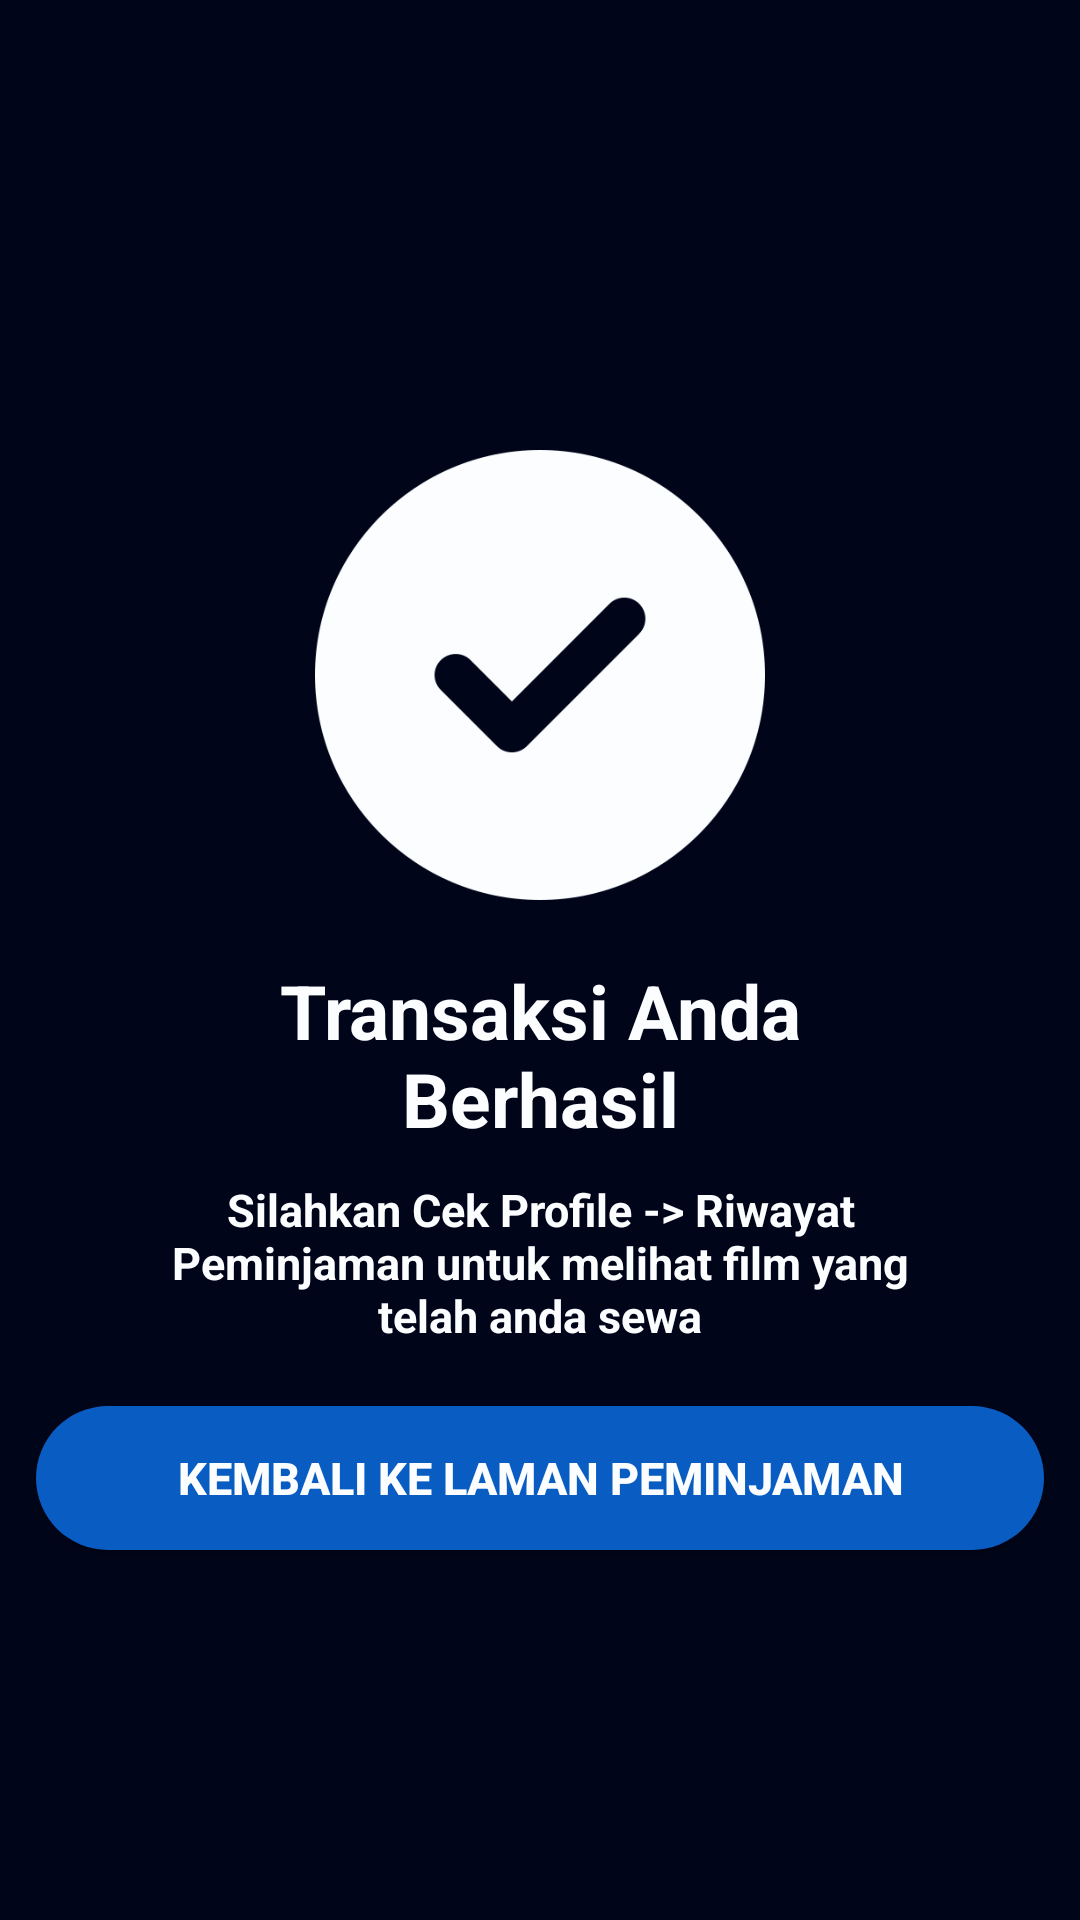

This screen was rendered from an Android layout file. Write that file and the resources it references.
<!-- AndroidManifest.xml: application theme Theme.TapeTrove -->
<!-- res/layout/fragment_berhasil.xml -->
<?xml version="1.0" encoding="utf-8"?>
<FrameLayout xmlns:android="http://schemas.android.com/apk/res/android"
    xmlns:tools="http://schemas.android.com/tools"
    android:layout_width="match_parent"
    android:layout_height="match_parent"
    tools:context=".Activity.Home.BerhasilFragment"
    xmlns:app="http://schemas.android.com/apk/res-auto"
    >

    <androidx.constraintlayout.widget.ConstraintLayout
        android:layout_width="match_parent"
        android:layout_height="match_parent"
        android:background="#000519"
        >

        <ImageView
            android:id="@+id/imageView3"
            android:layout_width="150dp"
            android:layout_height="150dp"
            android:layout_marginTop="150dp"
            app:layout_constraintEnd_toEndOf="parent"
            app:layout_constraintStart_toStartOf="parent"
            app:layout_constraintTop_toTopOf="parent"
            app:srcCompat="@drawable/check" />

        <TextView
            android:id="@+id/textView32"
            android:layout_width="200dp"
            android:layout_height="wrap_content"
            android:layout_marginTop="20dp"
            android:text="Transaksi Anda Berhasil"
            android:textAlignment="center"
            android:textColor="#fbfdff"
            android:textSize="25sp"
            android:textStyle="bold"
            app:layout_constraintEnd_toEndOf="@+id/imageView3"
            app:layout_constraintStart_toStartOf="@+id/imageView3"
            app:layout_constraintTop_toBottomOf="@+id/imageView3" />

        <TextView
            android:id="@+id/textView33"
            android:layout_width="250dp"
            android:layout_height="wrap_content"
            android:layout_marginTop="10dp"
            android:text="Silahkan Cek Profile -> Riwayat Peminjaman untuk melihat film yang telah anda sewa"
            android:textAlignment="center"
            android:textColor="#fbfdff"
            android:textSize="15sp"
            android:textStyle="bold"
            app:layout_constraintEnd_toEndOf="@+id/textView32"
            app:layout_constraintStart_toStartOf="@+id/textView32"
            app:layout_constraintTop_toBottomOf="@+id/textView32" />

        <Button
            android:id="@+id/button4"
            android:layout_width="match_parent"
            android:layout_height="wrap_content"
            android:layout_marginLeft="12dp"
            android:layout_marginTop="20dp"
            android:layout_marginRight="12dp"
            android:background="@drawable/bg_round_blue"
            android:text="Kembali ke laman Peminjaman"
            android:textColor="#fbfdff"
            android:textSize="15sp"
            android:textStyle="bold"
            app:layout_constraintEnd_toEndOf="@+id/textView33"
            app:layout_constraintStart_toStartOf="@+id/textView33"
            app:layout_constraintTop_toBottomOf="@+id/textView33" />

    </androidx.constraintlayout.widget.ConstraintLayout>
</FrameLayout>
<!-- resources referenced by this layout -->
<resources>
  <!-- drawable bg_round_blue (drawable) -->
  <?xml version="1.0" encoding="utf-8"?>
  <selector xmlns:android="http://schemas.android.com/apk/res/android">
      <item>
          <shape>
              <solid android:color="#095DC2" />
              <corners android:radius="500dp" />
          </shape>
      </item>
  </selector>
  <!-- drawable check: png bitmap (drawable, 6813 bytes) -->
  <style name="Theme.TapeTrove" parent="Base.Theme.TapeTrove" />
  <style name="Base.Theme.TapeTrove" parent="Theme.AppCompat.DayNight.NoActionBar">
          
          
          <item name="android:statusBarColor">#000519</item>
      </style>
</resources>
